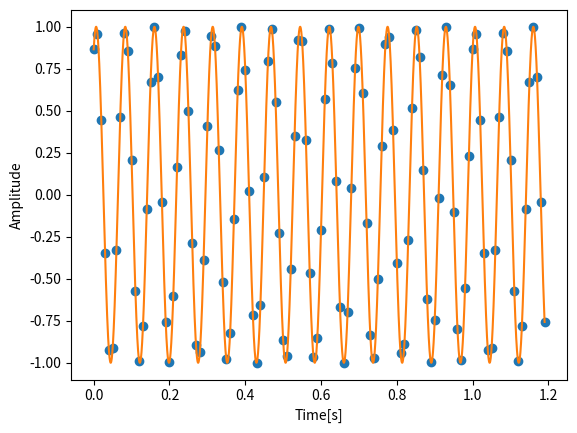
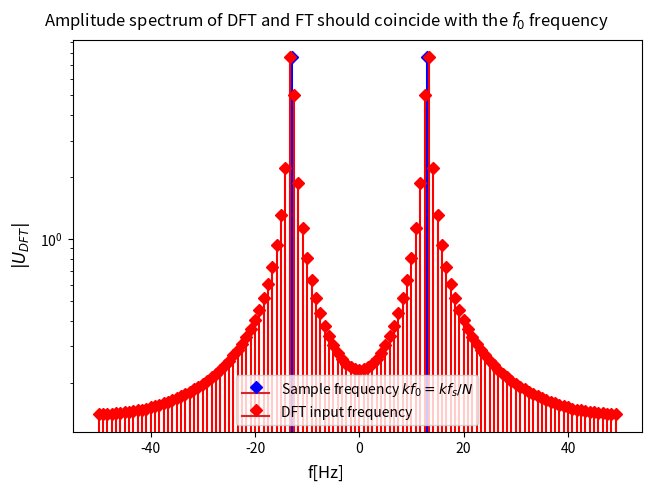
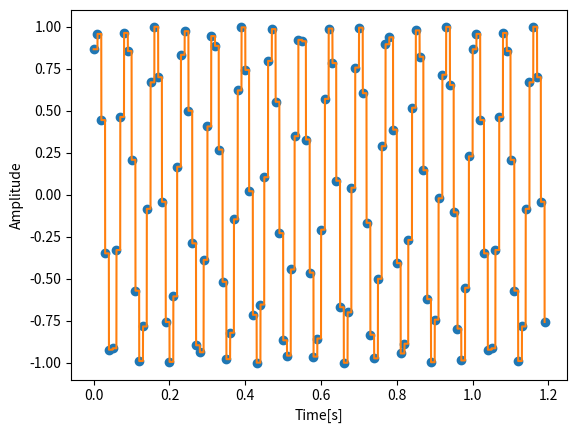
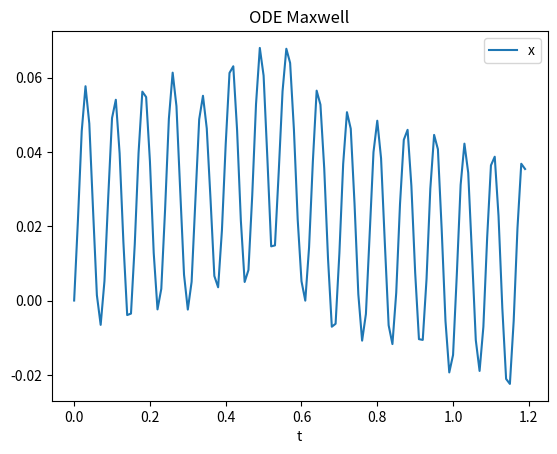
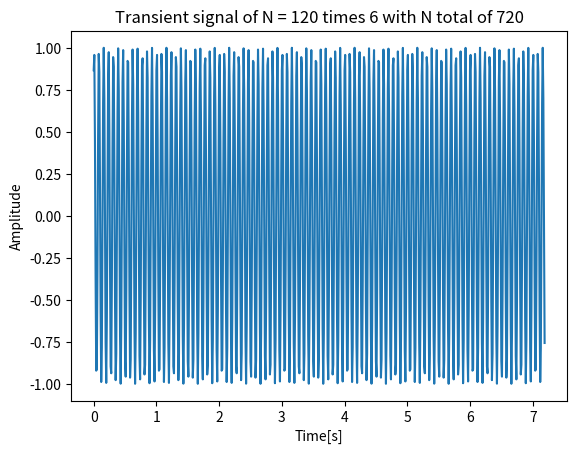
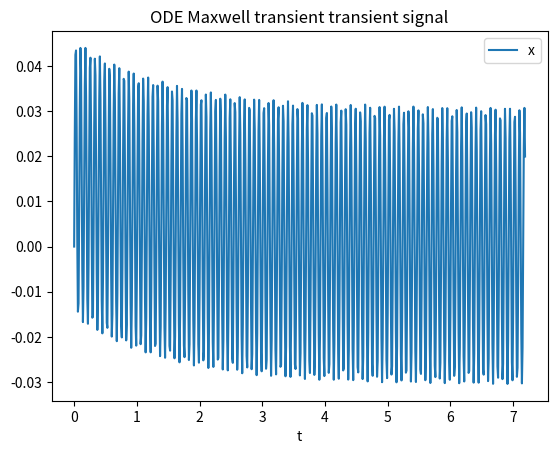
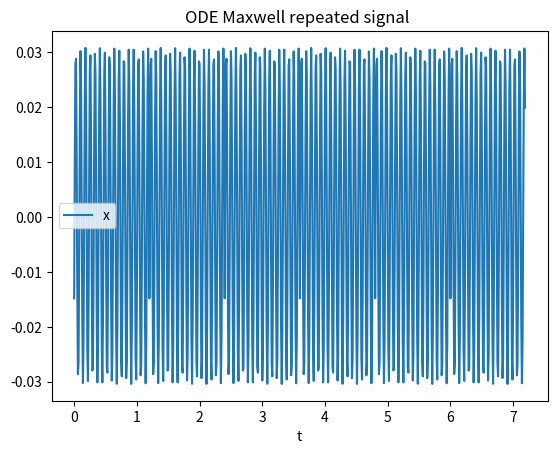
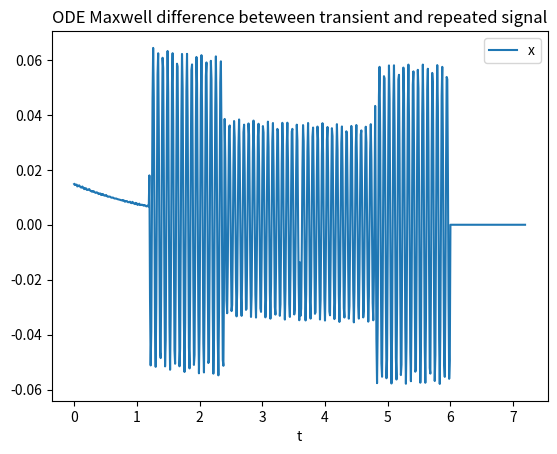
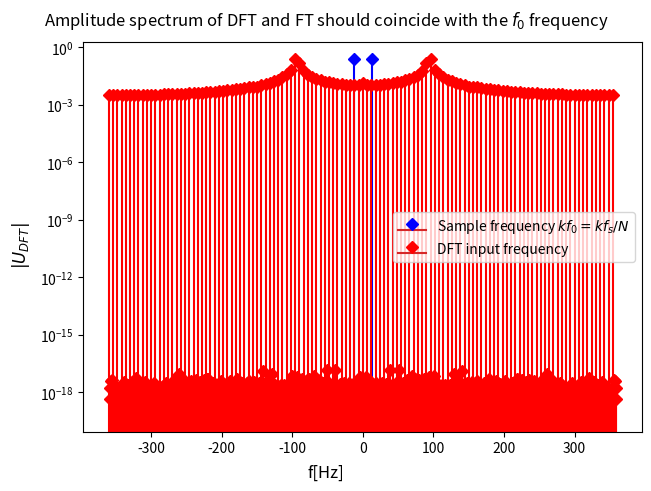

Recreate these plots in Python, in order.
import numpy as np
import matplotlib.pyplot as plt
from scipy.integrate import solve_ivp
from scipy.interpolate import interp1d
from scipy.fft import fft,fftshift

def sine (period):
    return np.sin(period)

# To avoid aliasing and leakage, it is advised to determine the N (number of points in the window) and f_s (sampling frequency)
# From that calculate
# f_0=f_s/N = 1/T = 1/T_s*N
# line number k=N*f/f_s
# AVOID leakage: f_s/f_0 must be an integer

#define excitation varibales
f_s = 100                 # Sample frequency
N= 120                    # Number of points
f_0 = 13                 # Excitation frequency
phi= np.pi/3            # signal phase

NBp = 6                  # Number of block points
Ntotal=N*NBp             # Number of transient points

Up=100                  # Upsampling for plots
k_value= (N*f_0)/f_s

# Calculation of time window
T=N/f_s                 # Time length
T_s = 1/f_s             # Sampling time
t_DT= np.linspace(0, T,N,endpoint=False)        # Discrete-time vector
t_CT= np.linspace(0, t_DT[-1], N*Up,endpoint=True)  # Continuous-time vector

u_DT=sine(2*np.pi*f_0*t_DT+phi)
u_CT=sine(2*np.pi*f_0*t_CT+phi)

plt.plot(t_DT, u_DT, "o", t_CT, u_CT, "-")
plt.xlabel('Time[s]')
plt.ylabel('Amplitude')
plt.axis('tight')
plt.show()


### Creation of the stem plot
Ud=(np.abs(fft(u_DT)))/N                         # DFT input signal
Udsplit=fftshift(Ud)                             # DFT input signal zero split
dB=20*(Udsplit)
fd=np.linspace(0,f_s,N,endpoint=False)                             # DFT frequency
fdsplit=np.linspace(-np.floor(f_s/2),-np.floor(f_s/2)+f_s,N,endpoint=False)    # DFT frequency zero split

fig0, (ax0) = plt.subplots(1, 1, layout='constrained')
ax0.stem([-f_0,f_0],[max(dB),max(dB)],linefmt='blue', markerfmt='D',label='Sample frequency $kf_0=kf_s/N$')
ax0.stem(fdsplit,dB,linefmt='red', markerfmt='D',label='DFT input frequency')
fig0.suptitle('Amplitude spectrum of DFT and FT should coincide with the $f_0$ frequency')
fig0.supxlabel('f[Hz]')
fig0.supylabel('$|U_{DFT}|$')
ax0.legend()
ax0.set_yscale('log')
plt.show()


# Calculation of u_t, by use of scipy interpolation, kind is 0,2 and all odd numbers
u_interp=interp1d(t_DT,u_DT,kind=0)
U_DT_int = u_interp(t_CT)

plt.plot(t_DT, u_DT, "o")
plt.plot(t_CT, U_DT_int, "-")
plt.xlabel('Time[s]')
plt.ylabel('Amplitude')
plt.axis('tight')
plt.show()

def gamma_dot(t):
    return u_interp(t)

# tau_dot=G*gamma_dot(t) -1/lambda *tau
def ODE_maxwell(t, tau, L,G):
    #L,G=args
    return G*gamma_dot(t) - tau/L

sol_Block = solve_ivp(ODE_maxwell, [0, t_DT[-1]], [0], args=(1.5, 2.5), t_eval=t_DT)

plt.plot(np.squeeze(t_DT), np.squeeze(sol_Block.y))
plt.xlabel('t')
plt.legend(['x', 'y'], shadow=False)
plt.title('ODE Maxwell')
plt.show()

#Calculations of the extended signal to remove the transient part
#and repeat the signal to the full time window of N*NBp
T=Ntotal/f_s                 # Time length
T_s = 1/f_s                 # Sampling time

t_Trans= np.linspace(0, T,Ntotal,endpoint=False)        # Transient-time vector

u_Trans=sine(2*np.pi*f_0*t_Trans+phi)

plt.plot(t_Trans, u_Trans)
plt.xlabel('Time[s]')
plt.ylabel('Amplitude')
plt.axis('tight')
plt.title(f'Transient signal of N = {N} times {NBp} with N total of {Ntotal}')
plt.show()

def gamma_dot(t):
    return sine(2*np.pi*f_0*t+phi)

# tau_dot=G*gamma_dot(t) -1/lambda *tau
def ODE_maxwell(t, tau, L,G):
    #L,G=args
    return G*gamma_dot(t) - tau/L

sol_Trans = solve_ivp(ODE_maxwell, [0, t_Trans[-1]], [0], args=(1.5, 2.5), t_eval=t_Trans)


plt.plot(np.squeeze(t_Trans), np.squeeze(sol_Trans.y))
plt.xlabel('t')
plt.legend(['x', 'y'], shadow=False)
plt.title('ODE Maxwell transient transient signal')
plt.show()

y_Trans=sol_Trans.y
y_Bp=np.squeeze(y_Trans)
y_Bp=y_Bp[((Ntotal-N)):]
y_new=np.tile(y_Bp,NBp)

plt.plot(t_Trans, y_new)
plt.xlabel('t')
plt.legend(['x', 'y'], shadow=False)
plt.title(f'ODE Maxwell repeated signal ')
plt.show()

y_dif=np.squeeze(y_Trans)-y_new

plt.plot(t_Trans, y_dif)
plt.xlabel('t')
plt.legend(['x', 'y'], shadow=False)
plt.title('ODE Maxwell difference beteween transient and repeated signal')
plt.show()

### Creation of the
Ud_new=(np.abs(fft(y_new)))/Ntotal                         # DFT input signal
Udsplit_new=fftshift(Ud_new)                             # DFT input signal zero split
dB_new=20*(Udsplit_new)
fd_new=np.linspace(0,f_s,Ntotal,endpoint=False)                             # DFT frequency
fdsplit_new=np.linspace(-np.floor(Ntotal/2),-np.floor(Ntotal/2)+Ntotal,Ntotal,endpoint=False)    # DFT frequency zero split

fig1, (ax1) = plt.subplots(1, 1, layout='constrained')
ax1.stem([-f_0,f_0],[max(dB_new),max(dB_new)],linefmt='blue', markerfmt='D',label='Sample frequency $kf_0=kf_s/N$')
ax1.stem(fdsplit_new,dB_new,linefmt='red', markerfmt='D',label='DFT input frequency')
fig1.suptitle('Amplitude spectrum of DFT and FT should coincide with the $f_0$ frequency')
fig1.supxlabel('f[Hz]')
fig1.supylabel('$|U_{DFT}|$')
ax1.legend()
ax1.set_yscale('log')
#plt.show()
